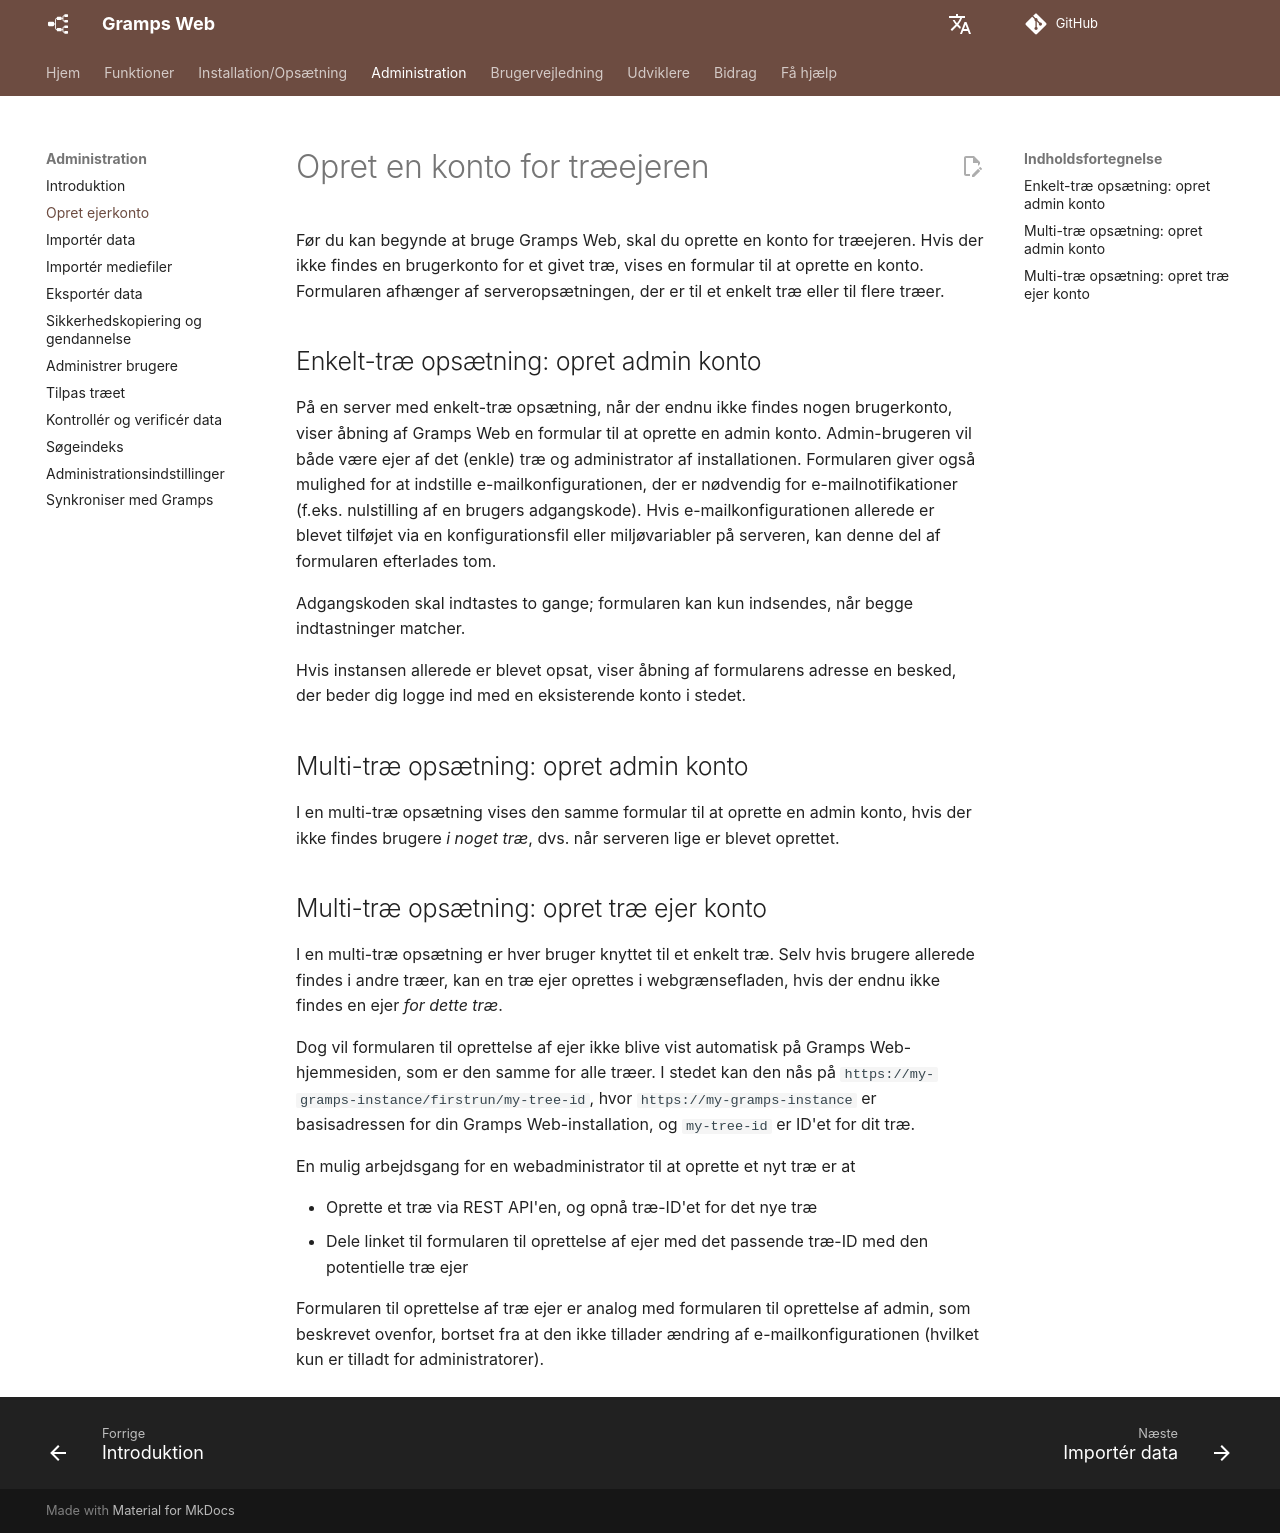

repository: gramps-project/gramps-web-docs · page: da/administration/owner/index.html · generator: mkdocs

# Opret en konto for træejeren

Før du kan begynde at bruge Gramps Web, skal du oprette en konto for træejeren. Hvis der ikke findes en brugerkonto for et givet træ, vises en formular til at oprette en konto. Formularen afhænger af serveropsætningen, der er til et enkelt træ eller til flere træer.

## Enkelt-træ opsætning: opret admin konto

På en server med enkelt-træ opsætning, når der endnu ikke findes nogen brugerkonto, viser åbning af Gramps Web en formular til at oprette en admin konto. Admin-brugeren vil både være ejer af det (enkle) træ og administrator af installationen. Formularen giver også mulighed for at indstille e-mailkonfigurationen, der er nødvendig for e-mailnotifikationer (f.eks. nulstilling af en brugers adgangskode). Hvis e-mailkonfigurationen allerede er blevet tilføjet via en konfigurationsfil eller miljøvariabler på serveren, kan denne del af formularen efterlades tom.

Adgangskoden skal indtastes to gange; formularen kan kun indsendes, når begge indtastninger matcher.

Hvis instansen allerede er blevet opsat, viser åbning af formularens adresse en besked, der beder dig logge ind med en eksisterende konto i stedet.

## Multi-træ opsætning: opret admin konto

I en multi-træ opsætning vises den samme formular til at oprette en admin konto, hvis der ikke findes brugere *i noget træ*, dvs. når serveren lige er blevet oprettet.

## Multi-træ opsætning: opret træ ejer konto

I en multi-træ opsætning er hver bruger knyttet til et enkelt træ. Selv hvis brugere allerede findes i andre træer, kan en træ ejer oprettes i webgrænsefladen, hvis der endnu ikke findes en ejer *for dette træ*.

Dog vil formularen til oprettelse af ejer ikke blive vist automatisk på Gramps Web-hjemmesiden, som er den samme for alle træer. I stedet kan den nås på `https://my-gramps-instance/firstrun/my-tree-id`, hvor `https://my-gramps-instance` er basisadressen for din Gramps Web-installation, og `my-tree-id` er ID'et for dit træ.

En mulig arbejdsgang for en webadministrator til at oprette et nyt træ er at

- Oprette et træ via REST API'en, og opnå træ-ID'et for det nye træ
- Dele linket til formularen til oprettelse af ejer med det passende træ-ID med den potentielle træ ejer

Formularen til oprettelse af træ ejer er analog med formularen til oprettelse af admin, som beskrevet ovenfor, bortset fra at den ikke tillader ændring af e-mailkonfigurationen (hvilket kun er tilladt for administratorer).
